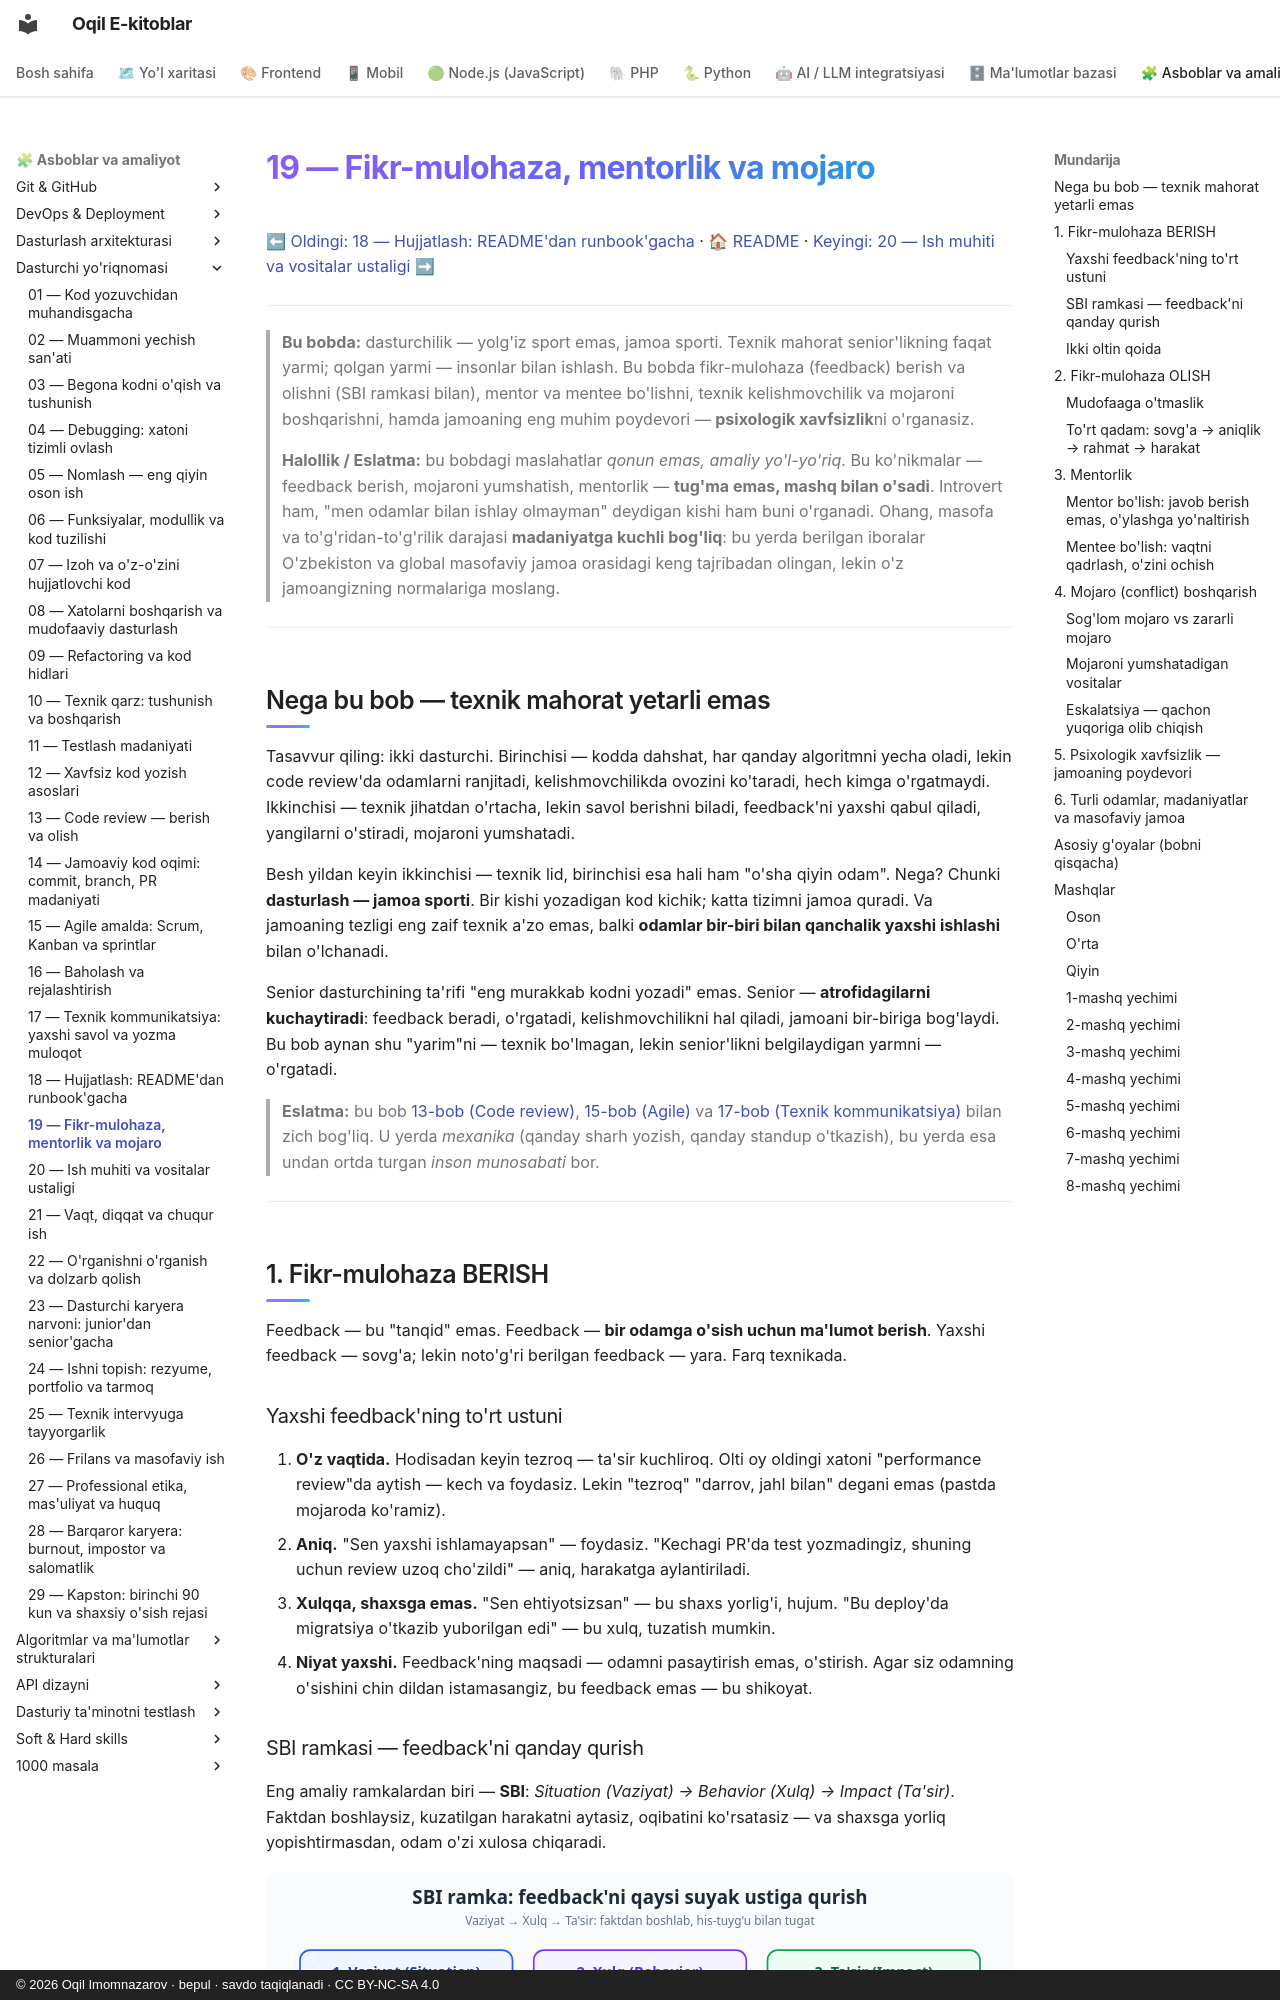

repository: iOqil/e-book · page: dasturchi-yoriqnomasi/19-fikr-mulohaza-mentorlik/index.html · generator: mkdocs · copyright: © 2026 Oqil Imomnazarov · bepul · savdo taqiqlanadi · CC BY-NC-SA 4.0

# 19 — Fikr-mulohaza, mentorlik va mojaro

[⬅ Oldingi: 18 — Hujjatlash: README'dan runbook'gacha](./18-hujjatlash.md) · [🏠 README](./README.md) · [Keyingi: 20 — Ish muhiti va vositalar ustaligi ➡](./20-ish-muhiti-vositalar.md)

---

> **Bu bobda:** dasturchilik — yolg'iz sport emas, jamoa sporti. Texnik mahorat senior'likning faqat yarmi; qolgan yarmi — insonlar bilan ishlash. Bu bobda fikr-mulohaza (feedback) berish va olishni (SBI ramkasi bilan), mentor va mentee bo'lishni, texnik kelishmovchilik va mojaroni boshqarishni, hamda jamoaning eng muhim poydevori — **psixologik xavfsizlik**ni o'rganasiz.
>
> **Halollik / Eslatma:** bu bobdagi maslahatlar *qonun emas, amaliy yo'l-yo'riq*. Bu ko'nikmalar — feedback berish, mojaroni yumshatish, mentorlik — **tug'ma emas, mashq bilan o'sadi**. Introvert ham, "men odamlar bilan ishlay olmayman" deydigan kishi ham buni o'rganadi. Ohang, masofa va to'g'ridan-to'g'rilik darajasi **madaniyatga kuchli bog'liq**: bu yerda berilgan iboralar O'zbekiston va global masofaviy jamoa orasidagi keng tajribadan olingan, lekin o'z jamoangizning normalariga moslang.

---

## Nega bu bob — texnik mahorat yetarli emas

Tasavvur qiling: ikki dasturchi. Birinchisi — kodda dahshat, har qanday algoritmni yecha oladi, lekin code review'da odamlarni ranjitadi, kelishmovchilikda ovozini ko'taradi, hech kimga o'rgatmaydi. Ikkinchisi — texnik jihatdan o'rtacha, lekin savol berishni biladi, feedback'ni yaxshi qabul qiladi, yangilarni o'stiradi, mojaroni yumshatadi.

Besh yildan keyin ikkinchisi — texnik lid, birinchisi esa hali ham "o'sha qiyin odam". Nega? Chunki **dasturlash — jamoa sporti**. Bir kishi yozadigan kod kichik; katta tizimni jamoa quradi. Va jamoaning tezligi eng zaif texnik a'zo emas, balki **odamlar bir-biri bilan qanchalik yaxshi ishlashi** bilan o'lchanadi.

Senior dasturchining ta'rifi "eng murakkab kodni yozadi" emas. Senior — **atrofidagilarni kuchaytiradi**: feedback beradi, o'rgatadi, kelishmovchilikni hal qiladi, jamoani bir-biriga bog'laydi. Bu bob aynan shu "yarim"ni — texnik bo'lmagan, lekin senior'likni belgilaydigan yarmni — o'rgatadi.

> **Eslatma:** bu bob [13-bob (Code review)](./13-code-review.md), [15-bob (Agile)](./15-agile-scrum-kanban.md) va [17-bob (Texnik kommunikatsiya)](./17-texnik-kommunikatsiya.md) bilan zich bog'liq. U yerda *mexanika* (qanday sharh yozish, qanday standup o'tkazish), bu yerda esa undan ortda turgan *inson munosabati* bor.

---

## 1. Fikr-mulohaza BERISH

Feedback — bu "tanqid" emas. Feedback — **bir odamga o'sish uchun ma'lumot berish**. Yaxshi feedback — sovg'a; lekin noto'g'ri berilgan feedback — yara. Farq texnikada.

### Yaxshi feedback'ning to'rt ustuni

1. **O'z vaqtida.** Hodisadan keyin tezroq — ta'sir kuchliroq. Olti oy oldingi xatoni "performance review"da aytish — kech va foydasiz. Lekin "tezroq" "darrov, jahl bilan" degani emas (pastda mojaroda ko'ramiz).
2. **Aniq.** "Sen yaxshi ishlamayapsan" — foydasiz. "Kechagi PR'da test yozmadingiz, shuning uchun review uzoq cho'zildi" — aniq, harakatga aylantiriladi.
3. **Xulqqa, shaxsga emas.** "Sen ehtiyotsizsan" — bu shaxs yorlig'i, hujum. "Bu deploy'da migratsiya o'tkazib yuborilgan edi" — bu xulq, tuzatish mumkin.
4. **Niyat yaxshi.** Feedback'ning maqsadi — odamni pasaytirish emas, o'stirish. Agar siz odamning o'sishini chin dildan istamasangiz, bu feedback emas — bu shikoyat.
